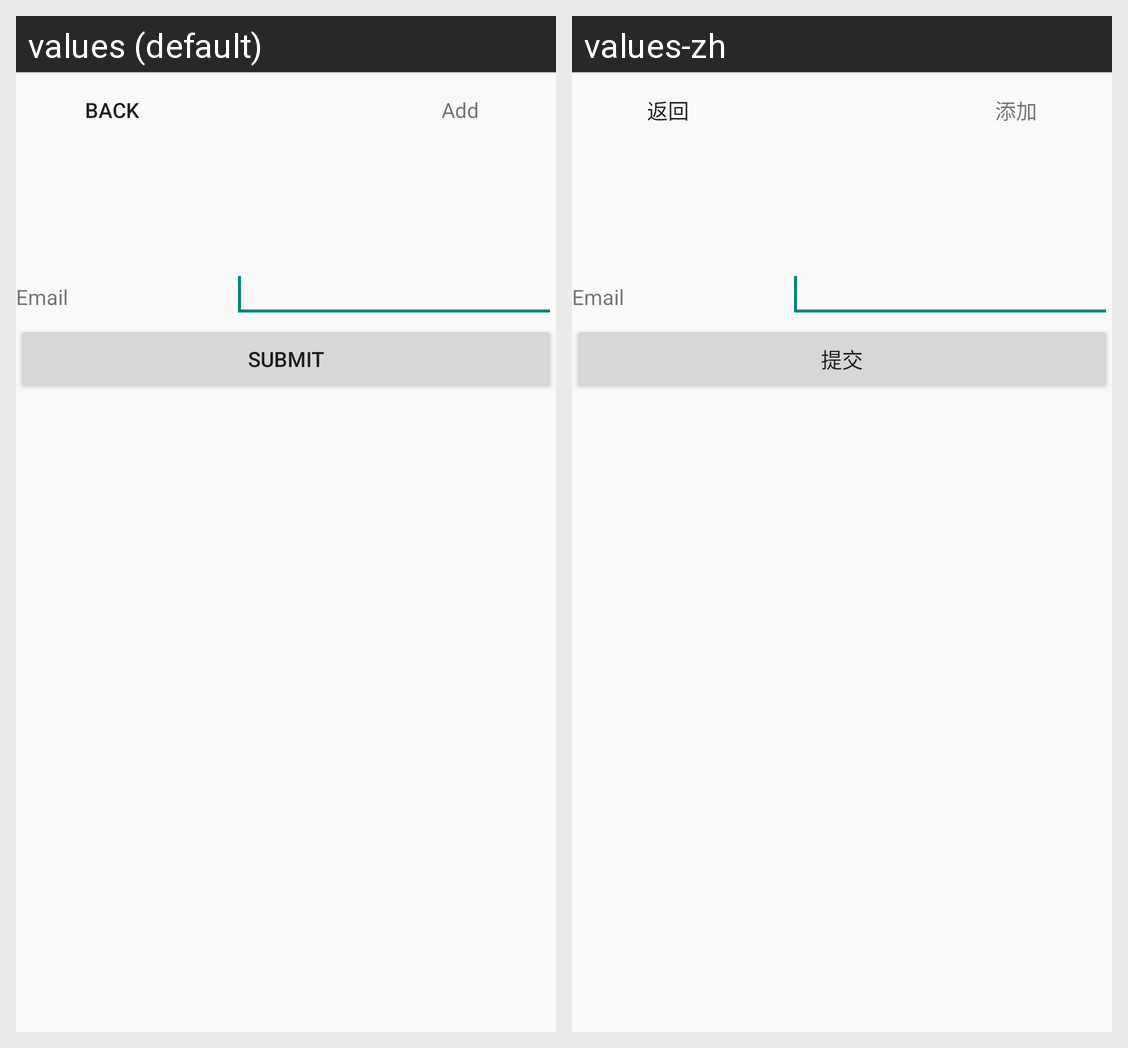

For this localized Android screen grid, give each drawn string resource with its value in every locale shown.
Android screen res/layout/activity_forget_password.xml rendered under 2 locales, left to right: values (default), values-zh. Device: Nexus 5 (rendered at 1080×1920; each locale shown at half size, 540×960, under a caption strip naming it); theme AppTheme.
Strings drawn on this screen, with the default value and each locale's value (text and hints the layout hard-codes, and strings that could not be matched under every locale, appear in the picture but are not listed):

email_address
  values: Email
  values-zh: Email

submit
  values: Submit
  values-zh: 提交

back
  values: Back
  values-zh: 返回

add
  values: Add
  values-zh: 添加
